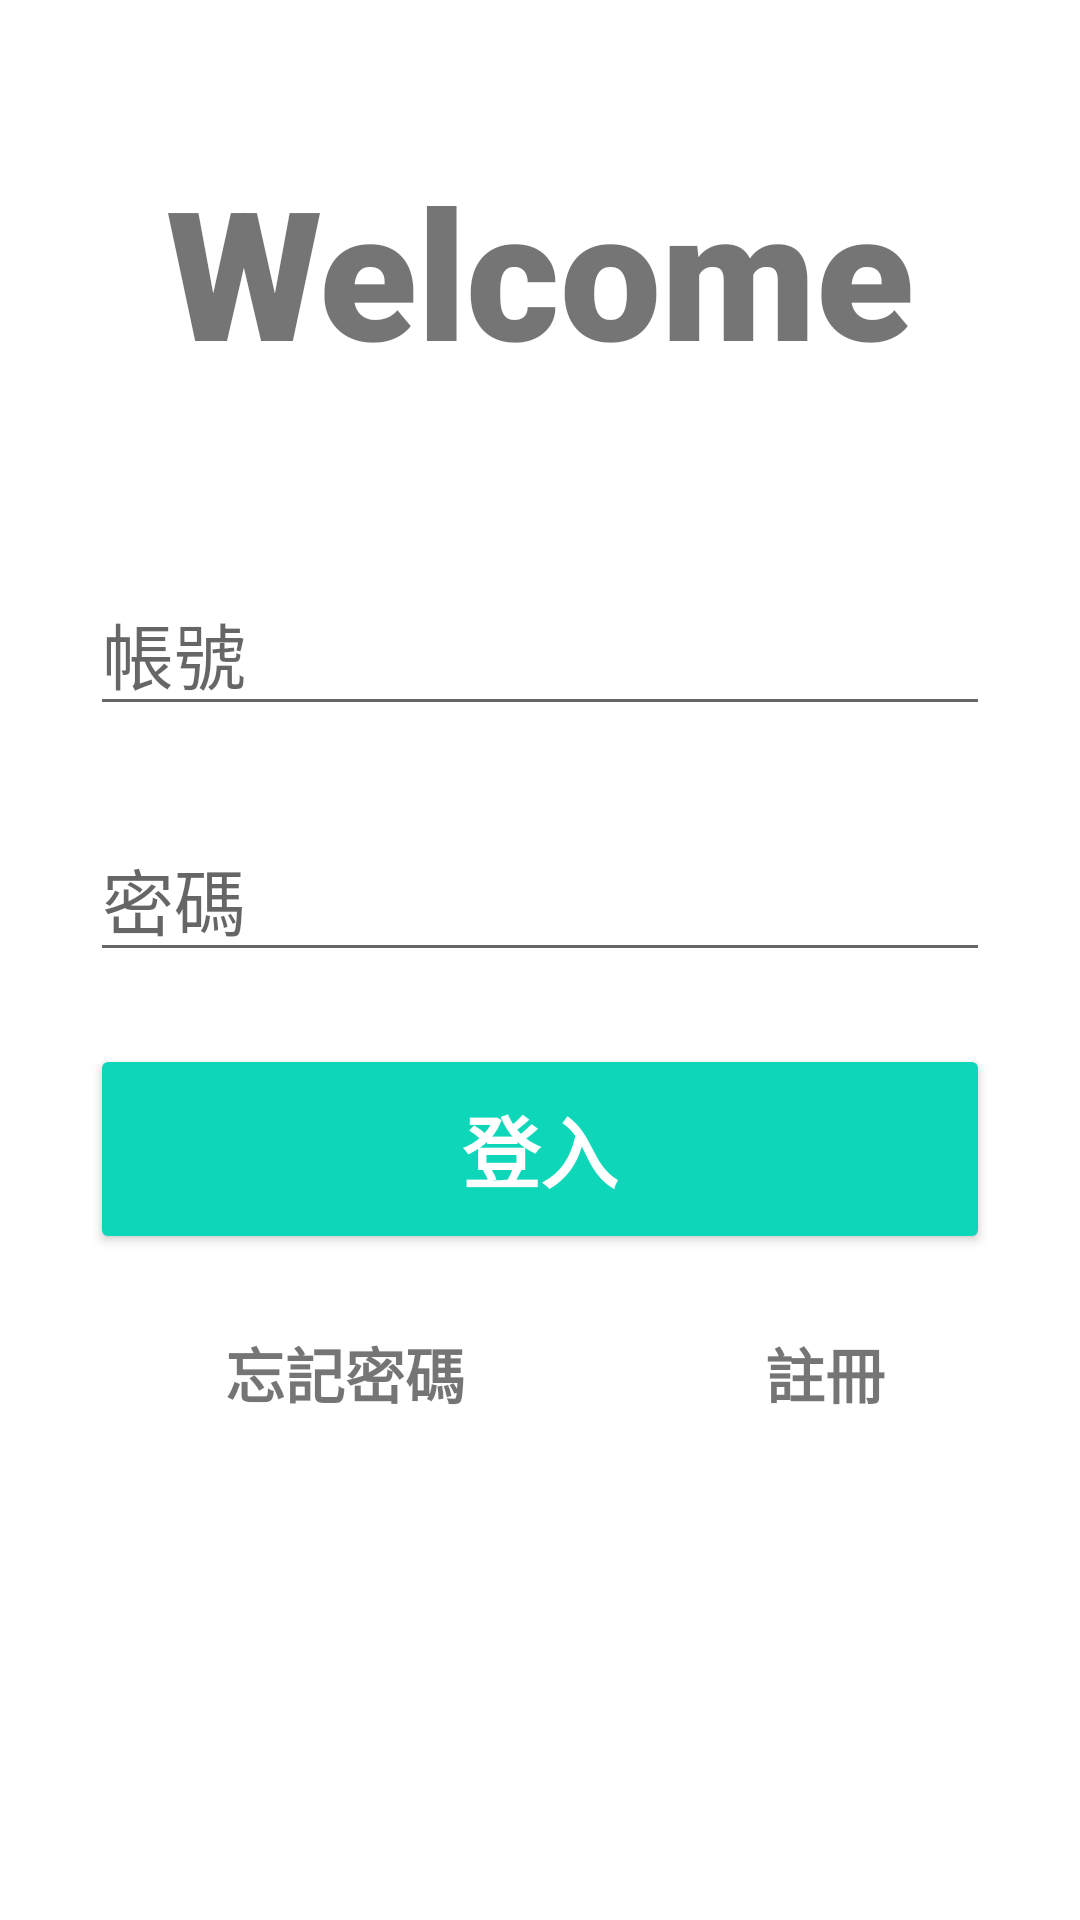

Here is an Android app screen rendered from its layout file. Give the layout XML and the strings, colors and styles it references.
<!-- AndroidManifest.xml: application theme Theme.MyFirstAPP -->
<!-- res/layout/activity_main.xml -->
<?xml version="1.0" encoding="utf-8"?>
<androidx.constraintlayout.widget.ConstraintLayout xmlns:android="http://schemas.android.com/apk/res/android"
    xmlns:app="http://schemas.android.com/apk/res-auto"
    xmlns:tools="http://schemas.android.com/tools"
    android:layout_width="match_parent"
    android:layout_height="match_parent"
    android:background="@drawable/flower"
    tools:context=".MainActivity">

    <TextView
        android:id="@+id/banner"
        android:layout_width="wrap_content"
        android:layout_height="wrap_content"
        android:text="Welcome"
        android:textSize="60dp"
        android:textAlignment="center"
        android:textStyle="bold"
        android:fontFamily="sans-serif-black"
        android:layout_marginTop="50dp"
        app:layout_constraintLeft_toLeftOf="parent"
        app:layout_constraintRight_toRightOf="parent"
        app:layout_constraintTop_toTopOf="parent" />

    <EditText
        android:id="@+id/email"
        android:layout_width="300dp"
        android:layout_height="wrap_content"
        android:layout_marginTop="60dp"
        android:ems="10"
        android:hint="帳號"
        android:inputType="textEmailAddress"
        android:textSize="24sp"
        app:layout_constraintLeft_toLeftOf="parent"
        app:layout_constraintRight_toRightOf="parent"
        app:layout_constraintTop_toBottomOf="@+id/banner"
        />

    <EditText
        android:id="@+id/password"
        android:layout_width="300dp"
        android:layout_height="wrap_content"
        android:ems="10"
        android:inputType="textPassword"
        android:textSize="24sp"
        android:hint="密碼"
        app:layout_constraintTop_toBottomOf="@+id/email"
        app:layout_constraintRight_toRightOf="parent"
        app:layout_constraintLeft_toLeftOf="parent"
        android:layout_marginTop="30dp"
        />

    <Button
        android:id="@+id/login"
        android:layout_width="300dp"
        android:layout_height="70dp"
        android:layout_marginTop="24dp"
        android:backgroundTint="#0ED6B9"
        android:text="登入"
        android:textColor="#ffffff"
        android:textSize="26sp"
        android:textStyle="bold"
        app:layout_constraintLeft_toLeftOf="parent"
        app:layout_constraintRight_toRightOf="parent"
        app:layout_constraintTop_toBottomOf="@+id/password"
        />

    <TextView
        android:id="@+id/forgotPassword"
        android:layout_width="wrap_content"
        android:layout_height="wrap_content"
        android:text="忘記密碼"
        android:textSize="20sp"
        android:textStyle="bold"
        app:layout_constraintTop_toBottomOf="@+id/login"
        app:layout_constraintLeft_toLeftOf="parent"
        android:layout_marginTop="25dp"
        android:layout_marginLeft="75dp"
        />

    <TextView
        android:id="@+id/register"
        android:layout_width="wrap_content"
        android:layout_height="wrap_content"
        android:text="註冊"
        android:textSize="20sp"
        android:textStyle="bold"
        app:layout_constraintTop_toTopOf="@+id/forgotPassword"
        app:layout_constraintLeft_toRightOf="@+id/forgotPassword"
        android:layout_marginLeft="100dp"
        />

    <ProgressBar
        android:id="@+id/progressBar"
        style="?android:attr/progressBarStyleLarge"
        android:layout_width="wrap_content"
        android:layout_height="wrap_content"
        android:layout_centerInParent="true"
        android:visibility="gone"
        tools:ignore="MissingConstraints"
        app:layout_constraintTop_toTopOf="parent"
        app:layout_constraintLeft_toLeftOf="parent"
        app:layout_constraintRight_toRightOf="parent"
        />
</androidx.constraintlayout.widget.ConstraintLayout>
<!-- resources referenced by this layout -->
<resources>
  <style name="Theme.MyFirstAPP" parent="Theme.MaterialComponents.DayNight.NoActionBar">
          
          <item name="colorPrimary">@color/purple_500</item>
          <item name="colorPrimaryVariant">@color/purple_700</item>
          <item name="colorOnPrimary">@color/white</item>
          
          <item name="colorSecondary">@color/teal_200</item>
          <item name="colorSecondaryVariant">@color/teal_700</item>
          <item name="colorOnSecondary">@color/black</item>
          
          <item name="android:statusBarColor" tools:targetApi="l">?attr/colorPrimaryVariant</item>
          
      </style>
  <!-- not gathered from this repository: default colours our renderer supplied (Android Studio template values) -->
  <color name="purple_500">#FF6200EE</color>
  <color name="purple_700">#FF3700B3</color>
  <color name="teal_200">#FF03DAC5</color>
  <color name="teal_700">#FF018786</color>
  <color name="black">#FF000000</color>
  <color name="white">#FFFFFFFF</color>
</resources>
